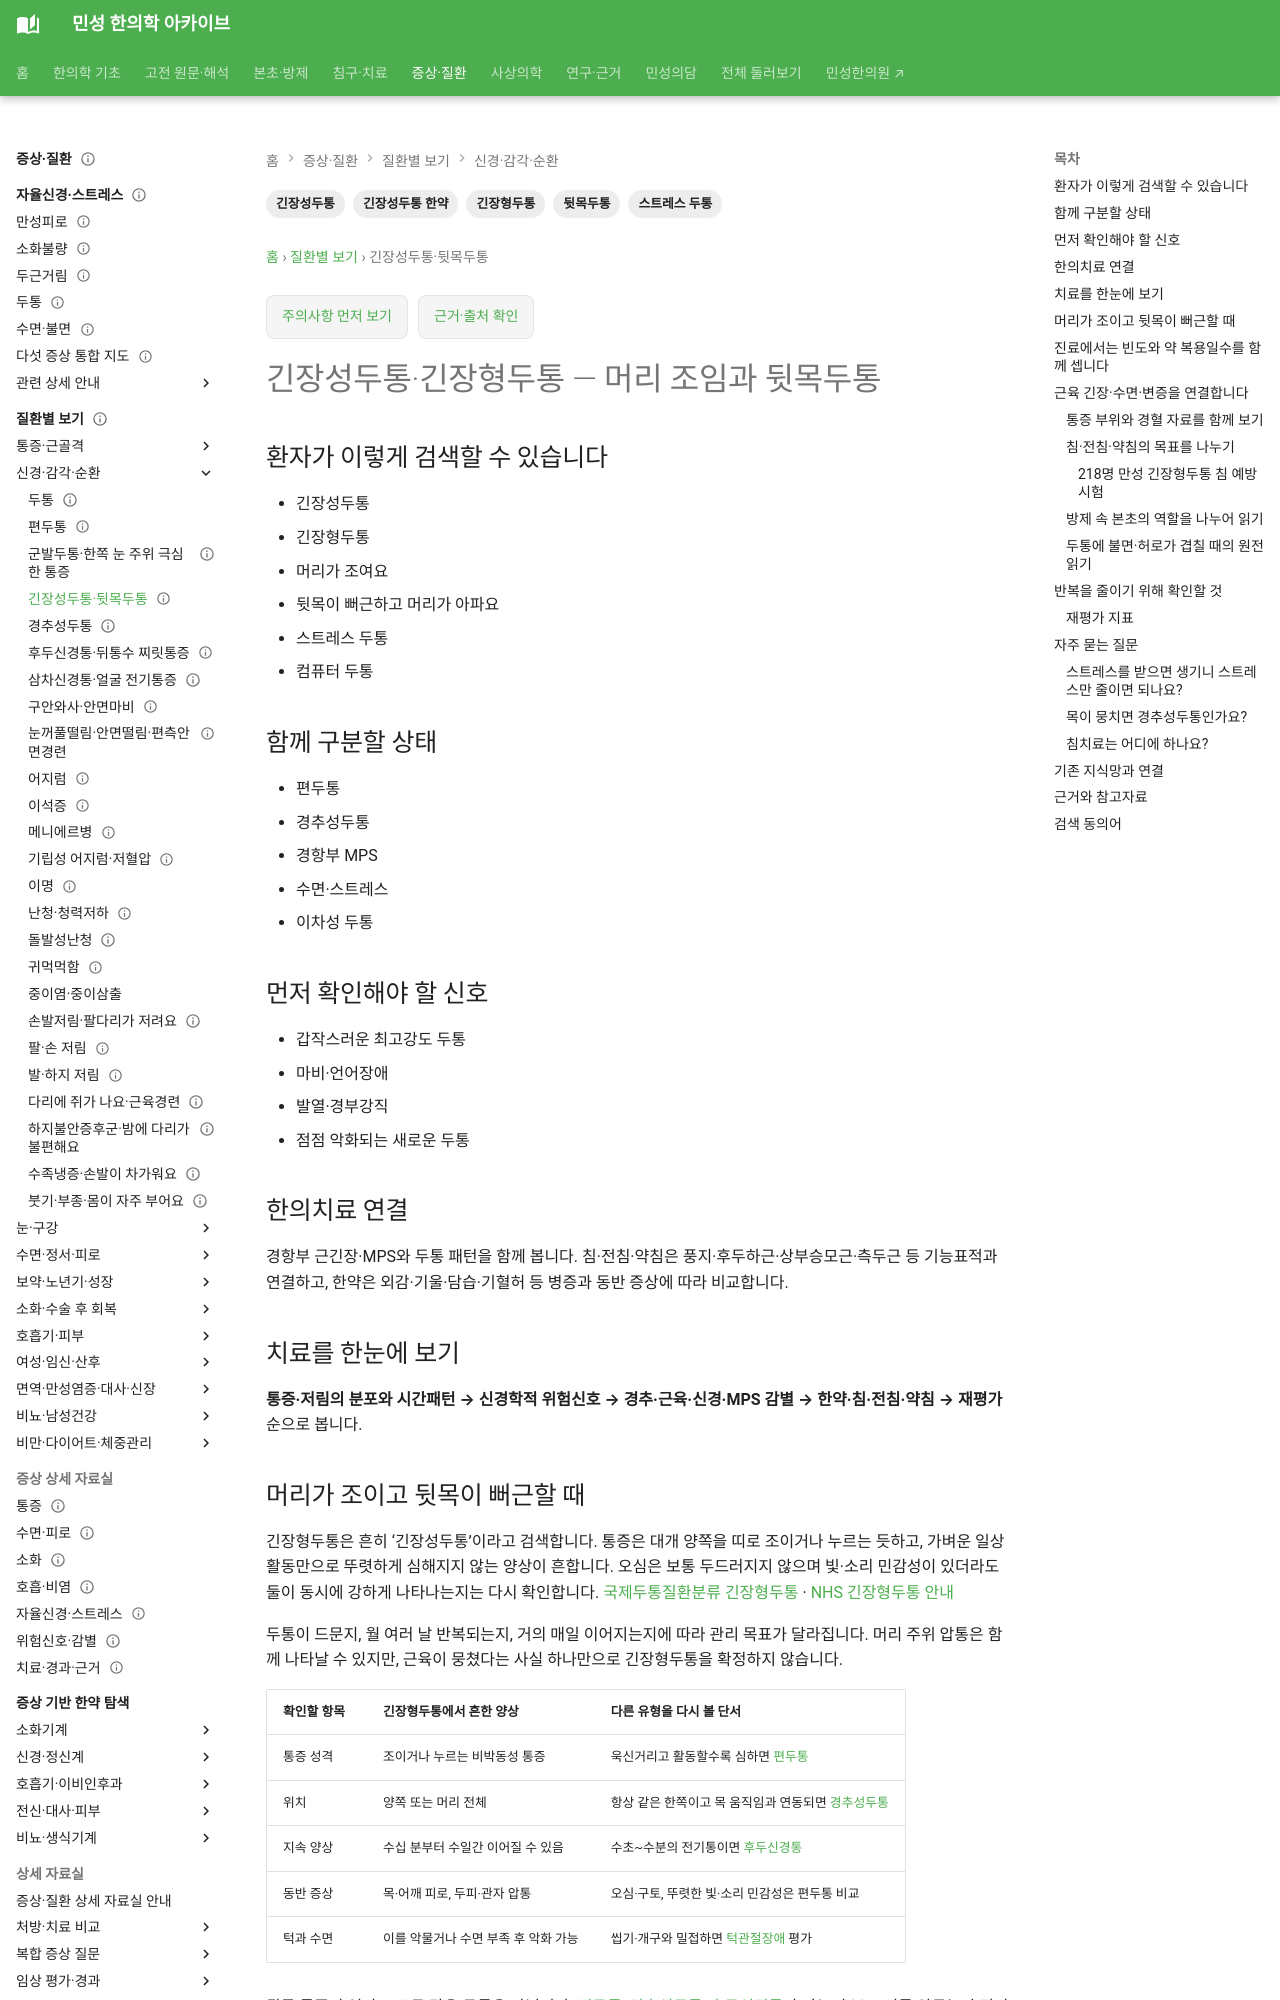

repository: joowon1111/minseong-korean-medicine-wiki · page: conditions/tension-headache/index.html · generator: mkdocs

---
title: 긴장형두통·뒷목두통
description: 긴장형두통·뒷목두통을 환자 검색어에서 감별·위험신호·한의치료까지 연결합니다.
tags: [질환증상, 신경통, 두통, 환자검색]
status: 검토완료
last_reviewed: 2026-08-21
---
# 긴장형두통·뒷목두통

## 환자가 이렇게 검색할 수 있습니다

- 긴장성두통
- 긴장형두통
- 머리가 조여요
- 뒷목이 뻐근하고 머리가 아파요
- 스트레스 두통
- 컴퓨터 두통
